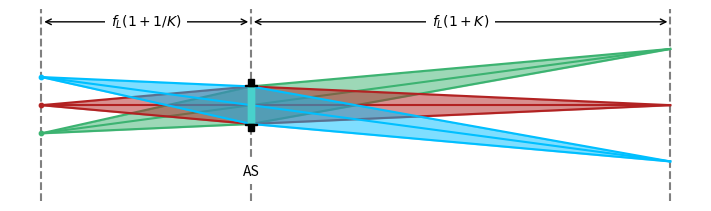
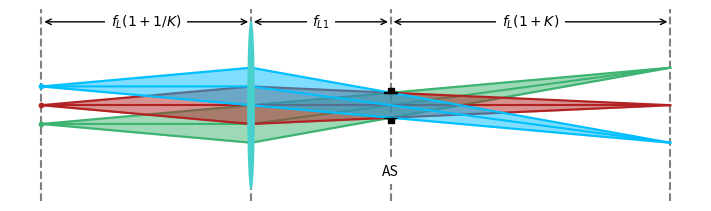
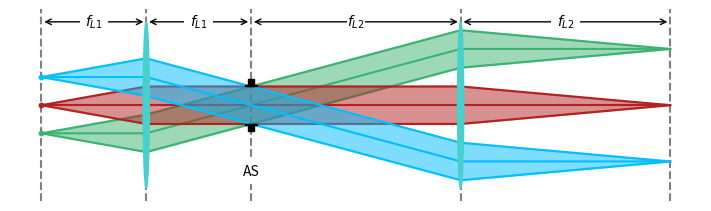
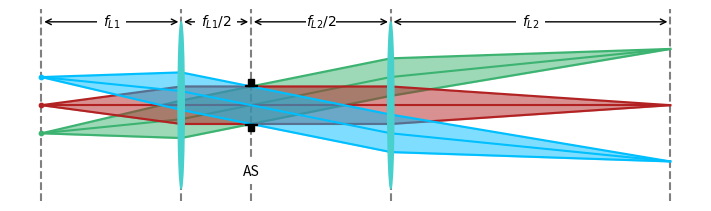
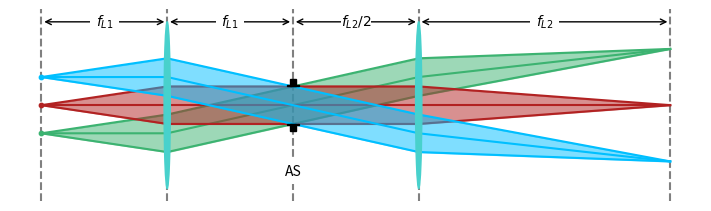
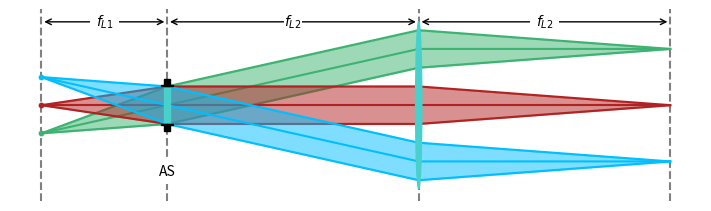
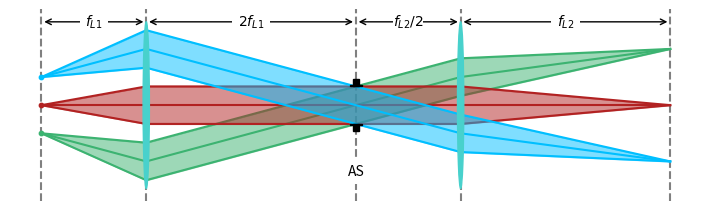
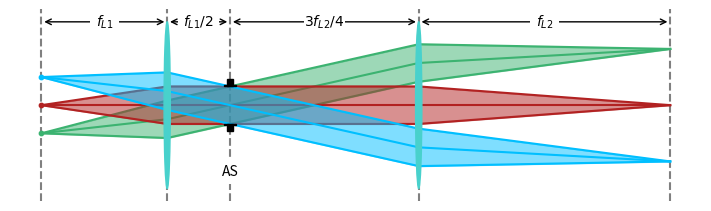

Here is the Python script that generated these plots, in order:
import matplotlib.pyplot as plt
from matplotlib.patches import Rectangle, Ellipse
import numpy as np
from pathlib import Path


main_result_folder = Path.cwd() / "results" / "master_thesis"
illustration_folder = main_result_folder / "illustrations"
illustration_folder.mkdir(parents=True, exist_ok=True)

colors = ["mediumseagreen", "firebrick", "deepskyblue"]

def draw_imaging_systems():
    magnification = 2
    numerical_aperture = 0.05
    focal_length = 60e-3
    single_lens_object_telecentric = [False, True, False, False, False, False, False, False]
    titles = ["Thin lens system", "Single lens object telecentric system", 
              "Bi-telecentric 4f-system", "Generic two lens system (ver. 1)", 
              "Generic two lens system (ver. 2)", "Generic two lens system (ver. 3)",
              "Generic two lens system (ver. 3)", "Generic two lens system (ver. 5)"]
    relative_a_1_values = [0, 1, 1, 1/2, 1, 0, 2, 1/2]
    relative_a_2_values = [0, 0, 1, 1/2, 1/2, 1, 1/2, 3/4]
    z_1_annotations = ["$f_L(1+1/K)$","$f_L(1+1/K)$","$f_{L1}$","$f_{L1}$","$f_{L1}$","$f_{L1}$","$f_{L1}$","$f_{L1}$"]
    a_1_annotations = ["","$f_{L1}$","$f_{L1}$","$f_{L1}/2$","$f_{L1}$","","$2f_{L1}$","$f_{L1}/2$"]
    z_2_annotations = ["$f_L(1+K)$","$f_L(1+K)$","$f_{L2}$","$f_{L2}$","$f_{L2}$","$f_{L2}$","$f_{L2}$","$f_{L2}$"]
    a_2_annotations = ["","","$f_{L2}$","$f_{L2}/2$","$f_{L2}/2$","$f_{L2}$","$f_{L2}/2$","$3f_{L2}/4$"]

    for diagram_nr in range(len(titles)):
        fig, ax = plt.subplots(1,1, figsize=(7,2), constrained_layout=True)

        z_1 = focal_length*(1+1/magnification)

        if single_lens_object_telecentric[diagram_nr]:
            z_2 = focal_length*magnification
            aperture_radius = numerical_aperture * focal_length
            first_focal_length = focal_length
            second_focal_length = np.inf
            a_1 = relative_a_1_values[diagram_nr] * first_focal_length
            a_2 = 0
        else:
            z_2 = focal_length*(1+magnification)
            aperture_radius = numerical_aperture * z_1
            first_focal_length = z_1
            second_focal_length = z_2
            a_1 = relative_a_1_values[diagram_nr] * first_focal_length
            a_2 = relative_a_2_values[diagram_nr] * second_focal_length

        first_lens_plane_z = -a_1
        second_lens_plane_z = a_2
        object_plane_z = -z_1-a_1
        aperture_plane_z = 0
        image_plane_z = a_2+z_2
        object_points = [-1.5*aperture_radius, 0, 1.5*aperture_radius]

        lens_and_aperture_width = 0.01*(image_plane_z-object_plane_z)

        draw_planes(ax, object_plane_z, image_plane_z, aperture_plane_z, first_lens_plane_z, second_lens_plane_z)
        draw_lens(ax, aperture_radius, aperture_plane_z, first_lens_plane_z, first_focal_length, lens_and_aperture_width)
        draw_lens(ax, aperture_radius, aperture_plane_z, second_lens_plane_z, second_focal_length, lens_and_aperture_width)
        draw_aperture(ax, aperture_radius, aperture_plane_z, lens_and_aperture_width)
        
        # draw rays
        for color, object_point in zip(colors, object_points):
            image_point = - magnification * object_point
            
            if a_1 == 0 and a_2 == 0:
                z_vals = [object_plane_z, aperture_plane_z, image_plane_z]
            elif a_1 == 0:
                z_vals = [object_plane_z, aperture_plane_z, second_lens_plane_z, image_plane_z]
            elif a_2 == 0:
                z_vals = [object_plane_z, first_lens_plane_z, aperture_plane_z, image_plane_z]
            else:
                z_vals = [object_plane_z, first_lens_plane_z, aperture_plane_z, second_lens_plane_z, image_plane_z]

            lines = [[], [], []]
            aperture_intersects = [-aperture_radius, 0 , aperture_radius]

            for aperture_intersect, line in zip(aperture_intersects, lines):
                line.append(object_point)
                if a_1 != 0:
                    line.append(calculate_lens_y(object_point, aperture_intersect, z_1, a_1, first_focal_length)) 
                line.append(aperture_intersect)
                if a_2 != 0:
                    line.append(calculate_lens_y(aperture_intersect, image_point, a_2, z_2, second_focal_length))
                line.append(image_point)

            for line in lines:
                ax.plot(z_vals, line, color=color, zorder=4)
            ax.fill_between(z_vals, lines[0], lines[-1], color=color, alpha=0.5, zorder=4)

            ax.scatter(x=object_plane_z, y=object_point, color=color, s=10)
        ax.set_axis_off()

        # distance annotation height
        height = 20e-3
        aperture_annotation_heigth = -16e-3
        
        # annotate z_1
        width = z_1
        ax.annotate("", xy=(object_plane_z, height), xytext=(first_lens_plane_z, height), textcoords=ax.transData, arrowprops=dict(arrowstyle='<->'))
        bbox=dict(fc="white", ec="none")
        ax.text(object_plane_z+width/2, height, z_1_annotations[diagram_nr], ha="center", va="center", bbox=bbox)

        # annotate z_2
        width = z_2
        ax.annotate("", xy=(second_lens_plane_z, height), xytext=(image_plane_z, height), textcoords=ax.transData, arrowprops=dict(arrowstyle='<->'))
        bbox=dict(fc="white", ec="none")
        ax.text(second_lens_plane_z+width/2, height, z_2_annotations[diagram_nr], ha="center", va="center", bbox=bbox)

        if a_1 != 0:
            # annotate a_1
            width = a_1
            ax.annotate("", xy=(first_lens_plane_z, height), xytext=(aperture_plane_z, height), textcoords=ax.transData, arrowprops=dict(arrowstyle='<->'))
            bbox=dict(fc="white", ec="none")
            ax.text(first_lens_plane_z+width/2, height, a_1_annotations[diagram_nr], ha="center", va="center", bbox=bbox)

        if a_2 != 0:
            # annotate a_2
            width = a_2
            ax.annotate("", xy=(aperture_plane_z, height), xytext=(second_lens_plane_z, height), textcoords=ax.transData, arrowprops=dict(arrowstyle='<->'))
            bbox=dict(fc="white", ec="none", pad=0)
            ax.text(aperture_plane_z+width/2, height, a_2_annotations[diagram_nr], ha="center", va="center", bbox=bbox)

        bbox=dict(fc="white", ec="none")
        ax.text(aperture_plane_z, aperture_annotation_heigth, "AS", ha="center", va="center", bbox=bbox)

        ax.set_ylim(-23e-3, 23e-3)

        fig.savefig(illustration_folder / f"illustrate_imaging_systems_{diagram_nr}.pdf", dpi=500)

def calculate_lens_y(first_y, second_y, first_distance, second_distance, focal_length):
    return (second_y+first_y*(second_distance/first_distance))/(1+second_distance/first_distance-second_distance/focal_length)

def draw_planes(ax, object_plane_z, image_plane_z, aperture_plane_z, first_lens_plane_z, second_lens_plane_z):
    ax.axvline(x=object_plane_z, zorder=0, color="gray", linestyle="--")
    ax.axvline(x=image_plane_z, zorder=0, color="gray", linestyle="--")
    ax.axvline(x=aperture_plane_z, zorder=0, color="gray", linestyle="--")

    if first_lens_plane_z != aperture_plane_z:
        ax.axvline(x=first_lens_plane_z, zorder=0, color="gray", linestyle="--")
    if second_lens_plane_z != aperture_plane_z:
        ax.axvline(x=second_lens_plane_z, zorder=0, color="gray", linestyle="--")


def draw_lens(ax, aperture_radius, aperture_plane_z, lens_plane_z, focal_length, lens_width):
    if focal_length == np.inf:
        return # in this case the lens does not actually exist
    
    if aperture_plane_z == lens_plane_z:
        lens_radius = aperture_radius
        ax.add_artist(Rectangle(xy=(lens_plane_z-0.5*lens_width, -lens_radius), 
            width=lens_width, height=2*lens_radius, color="mediumturquoise", zorder=5))
    else:
        lens_radius = 20e-3
        ax.add_artist(Ellipse(xy=(lens_plane_z, 0), 
            width=lens_width, height=2*lens_radius, color="mediumturquoise", zorder=5))
        # ax.add_artist(Rectangle(xy=(lens_plane_z-0.5*lens_width, -lens_radius), 
        #     width=lens_width, height=2*lens_radius, color="mediumturquoise"))



def draw_aperture(ax, aperture_radius, aperture_plane_z, aperture_width):
    aperture_edge_width = aperture_width * 2
    aperture_height = 0.4*aperture_radius
    aperture_edge_height = 0.15*aperture_height
    aperture_y = aperture_radius + aperture_height*0.5
    aperture_edge_y = aperture_radius + aperture_edge_height*0.5
    
    ax.add_artist(Rectangle(xy=(aperture_plane_z-0.5*aperture_width, aperture_y-aperture_height*0.5), 
                            width=aperture_width, height=aperture_height, color="k", zorder=5))
    ax.add_artist(Rectangle(xy=(aperture_plane_z-0.5*aperture_width, -aperture_y-aperture_height*0.5), 
                            width=aperture_width, height=aperture_height, color="k", zorder=5))
    ax.add_artist(Rectangle(xy=(aperture_plane_z-0.5*aperture_edge_width, aperture_edge_y-aperture_edge_height*0.5), 
                            width=aperture_edge_width, height=aperture_edge_height, color="k", zorder=5))
    ax.add_artist(Rectangle(xy=(aperture_plane_z-0.5*aperture_edge_width, -aperture_edge_y-aperture_edge_height*0.5), 
                            width=aperture_edge_width, height=aperture_edge_height, color="k", zorder=5))
    

if __name__ == "__main__": 
    draw_imaging_systems()
    plt.show()